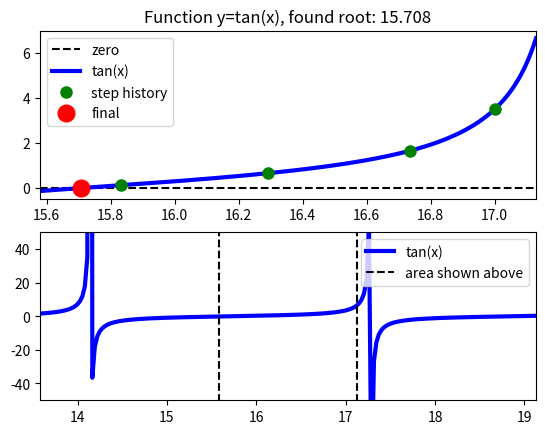
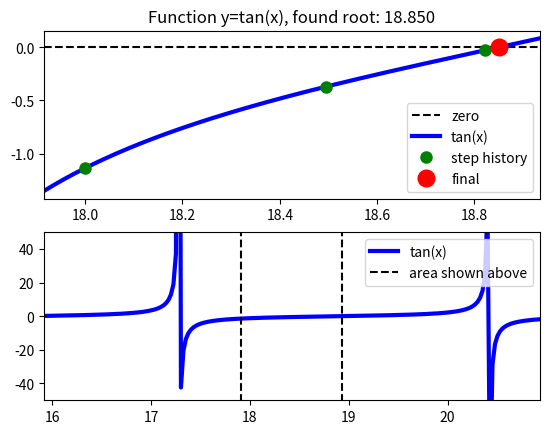
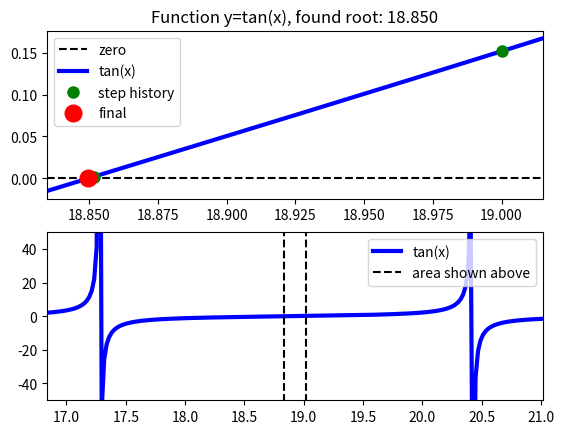
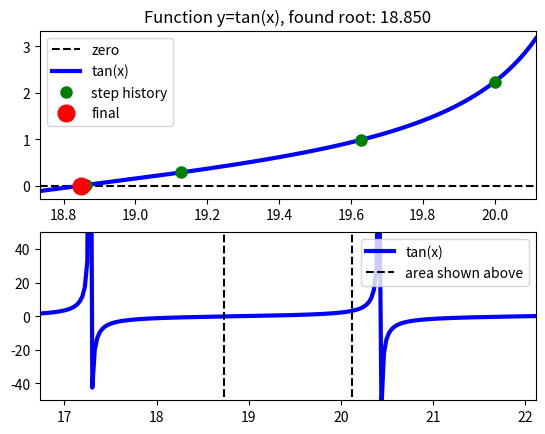
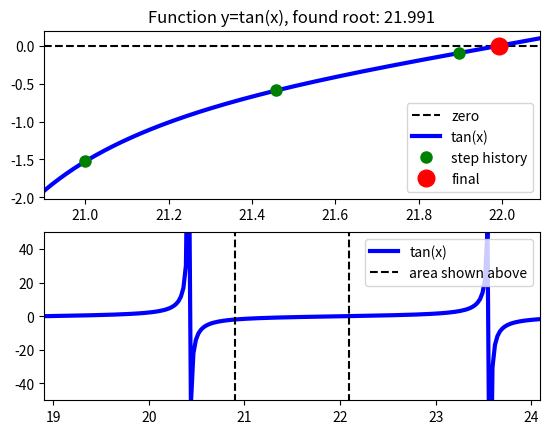
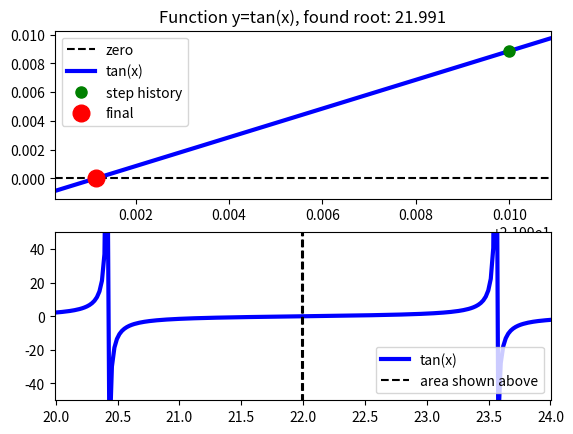

Reproduce these figures in Python, in order.
import numpy
from matplotlib import pyplot


"""
Implement Newton’s Method. Consider the following equation:
    x = tan(x)
There are an infinite number of solutions x to this equation. Use Newton’s
method (and any techniques you need to start Newton in regions of convergence)
to find the two solutions on either side of 19.
"""

# Always
numpy.set_printoptions(suppress=True, precision=4)


# Whether to include visualizing plots
PLOT = True


# Tuples of (title, ylim, function, first derivative of function,
# center value) to pass into root finding
EXAMPLES = [
    ("tan(x)", 50, numpy.tan, lambda x: (1 / numpy.cos(x))**2, 17),
    ("tan(x)", 50, numpy.tan, lambda x: (1 / numpy.cos(x))**2, 18),
    ("tan(x)", 50, numpy.tan, lambda x: (1 / numpy.cos(x))**2, 19),
    ("tan(x)", 50, numpy.tan, lambda x: (1 / numpy.cos(x))**2, 20),
    ("tan(x)", 50, numpy.tan, lambda x: (1 / numpy.cos(x))**2, 21),
    ("tan(x)", 50, numpy.tan, lambda x: (1 / numpy.cos(x))**2, 22),
]


def main():
    for title, ylim, f0, f1, split in EXAMPLES:
        root, history = newton_root(f0, f1, split)

        # Display everything
        print("-" * 80)
        print(f"{title}, start {split} found root {root}, evaluated: {f0(root)}")
        print(f"Took {len(history)} steps")
        print("-" * 80)
        if PLOT:
            min_x, max_x = (numpy.min(history), numpy.max(history))
            width = max_x - min_x
            min_x -= 0.1 * width
            max_x += 0.1 * width

            figure, axes = pyplot.subplots(2)

            plot_x = numpy.linspace(min_x, max_x, 200)
            plot_y = numpy.array([f0(x) for x in plot_x])
            data_y = numpy.array([f0(x) for x in history])
            axes[0].plot([min_x, max_x], [0, 0], 'k--', label="zero")
            axes[0].plot(plot_x, plot_y, 'b', lw=3, label=f"{title}")
            axes[0].plot(history, data_y, 'go', ms=8, label="step history")
            axes[0].plot(history[-1], data_y[-1], 'ro', ms=12, label="final")
            axes[0].set_xlim(min_x, max_x)
            axes[0].legend()
            axes[0].set_title(f"Function y={title}, found root: {root:.3f}")

            plot_x = numpy.linspace(min_x-2, max_x+2, 200)
            plot_y = numpy.array([f0(x) for x in plot_x])
            min_y, max_y = (numpy.min(plot_y), numpy.max(plot_y))
            axes[1].plot(plot_x, plot_y, 'b', lw=3, label=f"{title}")
            axes[1].plot([min_x,] * 2, [min_y, max_y], 'k--', label="area shown above")
            axes[1].plot([max_x,] * 2, [min_y, max_y], 'k--')
            axes[1].legend()
            axes[1].set_xlim(min_x-2, max_x+2)
            axes[1].set_ylim(-ylim, ylim)

    pyplot.show()


def newton_root(f0, f1, start, iterations=int(1e4), eps=1e-10):
    history = [start]
    for _ in range(iterations):
        if numpy.isclose(f0(history[-1]), 0.0, atol=eps):
            return (history[-1], history)
        history.append(history[-1] - f0(history[-1]) / f1(history[-1]))
    return (None, history)


if __name__ == "__main__":
    main()
